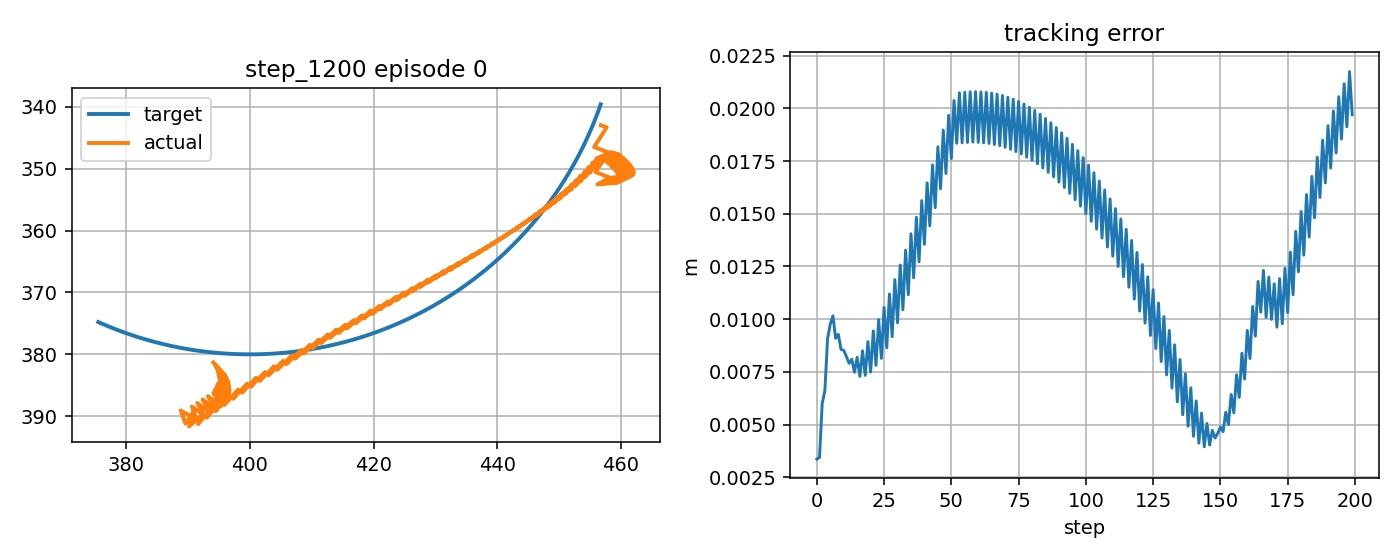

The data file committed next to this chart (first rows):
step, t, x_target_px, y_target_px, x_ee_px, y_ee_px, q1, q2, dq1, dq2, tau1, tau2, tau_pd1, tau_pd2, reward, ee_error_px, ee_error_m, q_error_norm, dq_error_norm, action_norm, action_saturation, tau_total_norm, tau_residual_norm, q_abs_max
0, 0.6487, 456.7, 339.6, 456.7, 343, -2.052, 2.07, -0.04815, 1.667, -0.8622, 3.664, -1.626, 2.853, 0.7954, 3.37, 0.00337, 0.02398, 1.439, 0.2227, 0.0, 3.764, 1.114, 2.07
1, 0.6654, 456.5, 340.1, 457.7, 343.3, -2.046, 2.07, 0.367, 0.0, -0.5146, -10.82, -1.168, -11.32, 0.8593, 3.442, 0.003442, 0.0215, 0.4873, 0.1647, 0.0, 10.83, 0.8235, 2.07
2, 0.6821, 456.4, 340.5, 455.6, 346.5, -2.058, 2.098, -0.7434, 1.667, -4.777, 2.965, -5.593, 2.143, 0.7031, 6.008, 0.006008, 0.04435, 1.591, 0.2317, 0.0, 5.622, 1.159, 2.098
3, 0.6987, 456.2, 341, 458, 347.4, -2.043, 2.098, 0.9233, 0.0, 6.468, -11.64, 5.904, -12.03, 0.7192, 6.615, 0.006615, 0.04229, 1.015, 0.1375, 0.0, 13.32, 0.6875, 2.098
4, 0.7154, 456, 341.5, 455.9, 350.6, -2.055, 2.125, -0.7434, 1.667, -10.48, 2.275, -11.37, 1.43, 0.5779, 9.077, 0.009077, 0.06439, 1.591, 0.2457, 0.0, 10.73, 1.229, 2.125
5, 0.7321, 455.8, 341.9, 458.2, 351.4, -2.04, 2.125, 0.9233, 0.0, 6.255, -12.39, 5.684, -12.75, 0.587, 9.768, 0.009768, 0.06315, 1.017, 0.1351, 0.0, 13.88, 0.6754, 2.125
6, 0.7487, 455.7, 342.4, 456.2, 352.6, -2.052, 2.139, -0.7434, 0.7886, -10.7, 1.53, -11.6, 0.7161, 0.5744, 10.16, 0.01016, 0.07028, 0.8777, 0.2424, 0.0, 10.81, 1.212, 2.139
7, 0.7654, 455.5, 342.9, 458.6, 351.4, -2.037, 2.124, 0.9233, -0.8781, 6.094, -5.446, 5.461, -5.923, 0.6505, 9.094, 0.009094, 0.05649, 1.485, 0.1587, 0.0, 8.173, 0.7933, 2.124
8, 0.7821, 455.3, 343.3, 456.6, 352.5, -2.049, 2.137, -0.7434, 0.7886, -10.86, 8.97, -11.82, 8.052, 0.6154, 9.284, 0.009284, 0.06209, 0.8763, 0.2648, 0.0, 14.09, 1.324, 2.137
9, 0.7987, 455.1, 343.8, 459.1, 351.4, -2.034, 2.122, 0.9233, -0.8781, 5.872, -5.13, 5.235, -5.612, 0.6654, 8.573, 0.008573, 0.05118, 1.487, 0.1597, 0.0, 7.797, 0.7984, 2.122
10, 0.8154, 454.9, 344.2, 457.1, 352.5, -2.046, 2.136, -0.7434, 0.7886, -11.09, 9.283, -12.05, 8.362, 0.6524, 8.522, 0.008522, 0.05474, 0.875, 0.2657, 0.0, 14.46, 1.328, 2.136
11, 0.8321, 454.7, 344.7, 459.6, 351.3, -2.031, 2.121, 0.9233, -0.8781, 5.646, -4.815, 5.007, -5.303, 0.6712, 8.234, 0.008234, 0.0477, 1.488, 0.1607, 0.0, 7.421, 0.8035, 2.121
12, 0.8487, 454.5, 345.2, 457.6, 352.4, -2.043, 2.134, -0.7434, 0.7886, -11.32, 9.595, -12.28, 8.671, 0.6836, 7.909, 0.007909, 0.04863, 0.8736, 0.2665, 0.0, 14.84, 1.333, 2.134
13, 0.8654, 454.3, 345.6, 460, 351.3, -2.028, 2.119, 0.9233, -0.8781, 5.417, -4.503, 4.775, -4.995, 0.667, 8.104, 0.008104, 0.04647, 1.489, 0.1617, 0.0, 7.044, 0.8085, 2.119
14, 0.8821, 454, 346.1, 458, 352.4, -2.04, 2.133, -0.7434, 0.7886, -11.55, 9.906, -12.51, 8.978, 0.7072, 7.487, 0.007487, 0.04427, 0.8723, 0.2674, 0.0, 15.21, 1.337, 2.133
15, 0.8987, 453.8, 346.5, 460.5, 351.3, -2.025, 2.118, 0.9233, -0.8781, 5.184, -4.191, 4.539, -4.688, 0.6528, 8.195, 0.008195, 0.04769, 1.49, 0.1627, 0.0, 6.666, 0.8134, 2.118
16, 0.9154, 453.6, 347, 458.5, 352.4, -2.037, 2.131, -0.7434, 0.7886, -11.78, 10.22, -12.75, 9.284, 0.7212, 7.289, 0.007289, 0.04225, 0.871, 0.2682, 0.0, 15.59, 1.341, 2.131
17, 0.9321, 453.4, 347.4, 461, 351.3, -2.022, 2.116, 0.9233, -0.8781, 4.948, -3.882, 4.3, -4.383, 0.6297, 8.502, 0.008502, 0.05118, 1.491, 0.1636, 0.0, 6.289, 0.8182, 2.116
18, 0.9487, 453.1, 347.9, 458.9, 352.3, -2.034, 2.13, -0.7434, 0.7886, -12.02, 10.52, -12.99, 9.589, 0.7244, 7.336, 0.007336, 0.0429, 0.8697, 0.269, 0.0, 15.98, 1.345, 2.13
19, 0.9654, 452.9, 348.3, 461.4, 351.2, -2.019, 2.115, 0.8981, -0.8781, 4.708, -3.574, 4.058, -4.079, 0.6035, 8.938, 0.008938, 0.05614, 1.475, 0.1646, 0.0, 5.911, 0.8232, 2.115
20, 0.9821, 452.7, 348.7, 459.3, 352.3, -2.032, 2.128, -0.7685, 0.7886, -12, 10.83, -12.97, 9.892, 0.7231, 7.495, 0.007495, 0.04531, 0.8876, 0.269, 0.0, 16.16, 1.345, 2.128
21, 0.9987, 452.4, 349.2, 461.7, 351.1, -2.017, 2.113, 0.8873, -0.8781, 4.743, -3.271, 4.093, -3.777, 0.5747, 9.447, 0.009447, 0.06192, 1.468, 0.1646, 0.0, 5.761, 0.8231, 2.113
22, 1.015, 452.2, 349.6, 459.6, 352.2, -2.03, 2.127, -0.7794, 0.7886, -12.1, 11.13, -13.07, 10.19, 0.7134, 7.814, 0.007814, 0.04944, 0.8947, 0.2694, 0.0, 16.44, 1.347, 2.127
23, 1.032, 451.9, 350, 461.9, 351, -2.016, 2.112, 0.8522, -0.8781, 4.645, -2.967, 3.995, -3.476, 0.5473, 9.984, 0.009984, 0.06804, 1.446, 0.1651, 0.0, 5.512, 0.8257, 2.112
24, 1.049, 451.7, 350.5, 459.7, 352, -2.029, 2.125, -0.8144, 0.7886, -11.94, 11.43, -12.91, 10.49, 0.7035, 8.142, 0.008142, 0.05402, 0.9207, 0.2689, 0.0, 16.53, 1.345, 2.125
25, 1.065, 451.4, 350.9, 462, 350.8, -2.015, 2.111, 0.8522, -0.8781, 4.825, -2.669, 4.177, -3.177, 0.5174, 10.56, 0.01056, 0.07446, 1.447, 0.1646, 0.0, 5.514, 0.823, 2.111
26, 1.082, 451.2, 351.3, 459.8, 351.8, -2.029, 2.124, -0.8144, 0.7886, -12.11, 11.73, -13.08, 10.79, 0.6838, 8.641, 0.008641, 0.05986, 0.9194, 0.2695, 0.0, 16.86, 1.347, 2.124
27, 1.099, 450.9, 351.8, 462, 350.6, -2.015, 2.109, 0.8285, -0.8781, 4.655, -2.368, 4.005, -2.88, 0.4872, 11.2, 0.0112, 0.0812, 1.433, 0.1654, 0.0, 5.223, 0.8272, 2.109
28, 1.115, 450.6, 352.2, 459.8, 351.6, -2.029, 2.122, -0.8381, 0.7886, -12.03, 12.02, -13, 11.09, 0.6632, 9.171, 0.009171, 0.06589, 0.9367, 0.2692, 0.0, 17.01, 1.346, 2.122
29, 1.132, 450.4, 352.6, 462, 350.4, -2.015, 2.108, 0.8285, -0.8781, 4.743, -2.072, 4.095, -2.585, 0.4547, 11.88, 0.01188, 0.08813, 1.433, 0.1653, 0.0, 5.176, 0.8265, 2.108
30, 1.149, 450.1, 353, 459.8, 351.4, -2.029, 2.121, -0.8381, 0.7886, -12.18, 12.32, -13.15, 11.38, 0.6354, 9.828, 0.009828, 0.07264, 0.9354, 0.2696, 0.0, 17.32, 1.348, 2.121
31, 1.165, 449.8, 353.4, 462, 350.1, -2.016, 2.106, 0.7951, -0.8781, 4.594, -1.775, 3.944, -2.292, 0.4237, 12.57, 0.01257, 0.09504, 1.413, 0.1661, 0.0, 4.925, 0.8305, 2.106
32, 1.182, 449.5, 353.8, 459.6, 351.1, -2.03, 2.119, -0.8715, 0.7886, -11.98, 12.61, -12.95, 11.67, 0.6103, 10.45, 0.01045, 0.07903, 0.9607, 0.269, 0.0, 17.39, 1.345, 2.119
33, 1.199, 449.3, 354.3, 461.8, 349.9, -2.017, 2.105, 0.7951, -0.8781, 4.811, -1.485, 4.164, -2.001, 0.3911, 13.27, 0.01327, 0.1019, 1.413, 0.1655, 0.0, 5.034, 0.8276, 2.105
34, 1.215, 449, 354.7, 459.4, 350.8, -2.032, 2.118, -0.8715, 0.7886, -12.09, 12.9, -13.06, 11.96, 0.5791, 11.16, 0.01116, 0.08589, 0.9593, 0.2693, 0.0, 17.68, 1.347, 2.118
35, 1.232, 448.7, 355.1, 461.6, 349.6, -2.018, 2.103, 0.7951, -0.8781, 4.693, -1.192, 4.045, -1.712, 0.3558, 14.05, 0.01405, 0.1091, 1.414, 0.1663, 0.0, 4.842, 0.8313, 2.103
36, 1.249, 448.4, 355.5, 459.3, 350.5, -2.033, 2.116, -0.8715, 0.7886, -12.21, 13.19, -13.18, 12.25, 0.5442, 11.96, 0.01196, 0.09313, 0.958, 0.2696, 0.0, 17.97, 1.348, 2.116
37, 1.265, 448.1, 355.9, 461.4, 349.3, -2.02, 2.102, 0.7665, -0.8781, 4.571, -0.9009, 3.922, -1.425, 0.3215, 14.83, 0.01483, 0.1162, 1.396, 0.167, 0.0, 4.659, 0.8349, 2.102
38, 1.282, 447.8, 356.3, 459, 350.2, -2.035, 2.115, -0.9002, 0.7886, -12.04, 13.47, -13.01, 12.54, 0.5115, 12.72, 0.01272, 0.09998, 0.9796, 0.269, 0.0, 18.07, 1.345, 2.115
39, 1.299, 447.5, 356.7, 461, 348.9, -2.022, 2.1, 0.7665, -0.8781, 4.762, -0.6164, 4.115, -1.14, -0.714, 15.62, 0.01562, 0.1231, 1.397, 0.1665, 0.0, 4.802, 0.8326, 2.1
40, 1.315, 447.2, 357.1, 458.6, 349.9, -2.037, 2.113, -0.9002, 0.7886, -12.13, 13.75, -13.1, 12.82, 0.4748, 13.55, 0.01355, 0.1071, 0.9783, 0.2692, 0.0, 18.34, 1.346, 2.113
41, 1.332, 446.9, 357.5, 460.7, 348.6, -2.025, 2.099, 0.7665, -0.8781, 4.667, -0.3313, 4.019, -0.8585, -0.7515, 16.46, 0.01646, 0.1304, 1.397, 0.1671, 0.0, 4.679, 0.8355, 2.099
42, 1.349, 446.6, 357.9, 458.3, 349.5, -2.04, 2.112, -0.9002, 0.7886, -12.23, 14.04, -13.2, 13.1, 0.4358, 14.43, 0.01443, 0.1144, 0.977, 0.2694, 0.0, 18.61, 1.347, 2.112
43, 1.365, 446.2, 358.2, 460.3, 348.2, -2.027, 2.097, 0.7467, -0.8781, 4.567, -0.04978, 3.918, -0.5793, -0.789, 17.32, 0.01732, 0.1375, 1.385, 0.1676, 0.0, 4.568, 0.838, 2.097
44, 1.382, 445.9, 358.6, 457.9, 349.1, -2.042, 2.11, -0.92, 0.7886, -12.12, 14.31, -13.09, 13.38, -0.6022, 15.29, 0.01529, 0.1215, 0.9917, 0.269, 0.0, 18.76, 1.345, 2.11
45, 1.399, 445.6, 359, 459.9, 347.8, -2.03, 2.096, 0.7467, -0.8781, 4.682, 0.2262, 4.035, -0.3024, -0.8274, 18.18, 0.01818, 0.1446, 1.386, 0.1672, 0.0, 4.688, 0.8361, 2.096
46, 1.415, 445.3, 359.4, 457.5, 348.8, -2.045, 2.109, -0.92, 0.7886, -12.2, 14.59, -13.17, 13.65, -0.6427, 16.19, 0.01619, 0.1288, 0.9904, 0.2691, 0.0, 19.02, 1.346, 2.109
47, 1.432, 444.9, 359.8, 459.5, 347.6, -2.033, 2.095, 0.7416, -0.8194, 4.598, 0.5021, 3.949, -0.02854, -0.8608, 18.97, 0.01897, 0.151, 1.338, 0.1676, 0.0, 4.625, 0.8382, 2.095
48, 1.449, 444.6, 360.1, 457, 348.7, -2.048, 2.109, -0.9251, 0.8473, -12.24, 14.35, -13.21, 13.42, -0.6729, 16.91, 0.01691, 0.1345, 1.029, 0.2674, 0.0, 18.86, 1.337, 2.109
49, 1.465, 444.3, 360.5, 459, 347.5, -2.036, 2.096, 0.7317, -0.8194, 4.562, 0.2217, 3.917, -0.2955, -0.8917, 19.67, 0.01967, 0.1566, 1.332, 0.1654, 0.0, 4.568, 0.8272, 2.096
50, 1.482, 443.9, 360.9, 456.5, 348.5, -2.052, 2.11, -0.935, 0.8473, -12.22, 14.54, -13.19, 13.62, -0.7047, 17.62, 0.01762, 0.14, 1.036, 0.2669, 0.0, 19, 1.335, 2.11
51, 1.499, 443.6, 361.2, 458.5, 347.3, -2.04, 2.096, 0.7317, -0.8194, 4.585, 0.4156, 3.94, -0.09595, -0.9231, 20.37, 0.02037, 0.1621, 1.332, 0.1647, 0.0, 4.604, 0.8234, 2.096
52, 1.515, 443.2, 361.6, 456, 348.4, -2.055, 2.11, -0.935, 0.8473, -12.3, 14.74, -13.27, 13.82, -0.7373, 18.34, 0.01834, 0.1456, 1.035, 0.2668, 0.0, 19.2, 1.334, 2.11
53, 1.532, 442.9, 362, 457.9, 347.6, -2.043, 2.1, 0.7139, -0.6292, 4.505, 0.6074, 3.859, 0.1005, -0.9325, 20.74, 0.02074, 0.1649, 1.181, 0.1643, 0.0, 4.546, 0.8214, 2.1
54, 1.549, 442.5, 362.3, 455.3, 349.1, -2.059, 2.117, -0.9528, 1.037, -12.21, 13.27, -13.16, 12.38, -0.7311, 18.36, 0.01836, 0.1456, 1.176, 0.2606, 0.0, 18.03, 1.303, 2.117
55, 1.565, 442.2, 362.7, 457.2, 348.3, -2.047, 2.106, 0.7139, -0.6292, 4.607, -0.9841, 3.973, -1.45, -0.9335, 20.76, 0.02076, 0.1648, 1.182, 0.1573, 0.0, 4.711, 0.7863, 2.106
56, 1.582, 441.8, 363, 454.7, 349.9, -2.063, 2.124, -0.9528, 1.037, -12.27, 13.23, -13.23, 12.35, -0.7316, 18.38, 0.01838, 0.1456, 1.175, 0.2594, 0.0, 18.04, 1.297, 2.124
57, 1.599, 441.5, 363.4, 456.5, 349.1, -2.051, 2.113, 0.7139, -0.6292, 4.541, -1.029, 3.905, -1.482, -0.9344, 20.78, 0.02078, 0.1648, 1.182, 0.1561, 0.0, 4.656, 0.7803, 2.113
58, 1.615, 441.1, 363.7, 454, 350.6, -2.067, 2.131, -0.9528, 1.037, -12.34, 13.18, -13.3, 12.32, -0.7321, 18.4, 0.0184, 0.1455, 1.175, 0.2582, 0.0, 18.06, 1.291, 2.131
59, 1.632, 440.7, 364, 455.9, 349.8, -2.055, 2.12, 0.7002, -0.6292, 4.471, -1.08, 3.833, -1.517, -0.9343, 20.79, 0.02079, 0.1647, 1.173, 0.1548, 0.0, 4.599, 0.7738, 2.12
... 140 more rows
